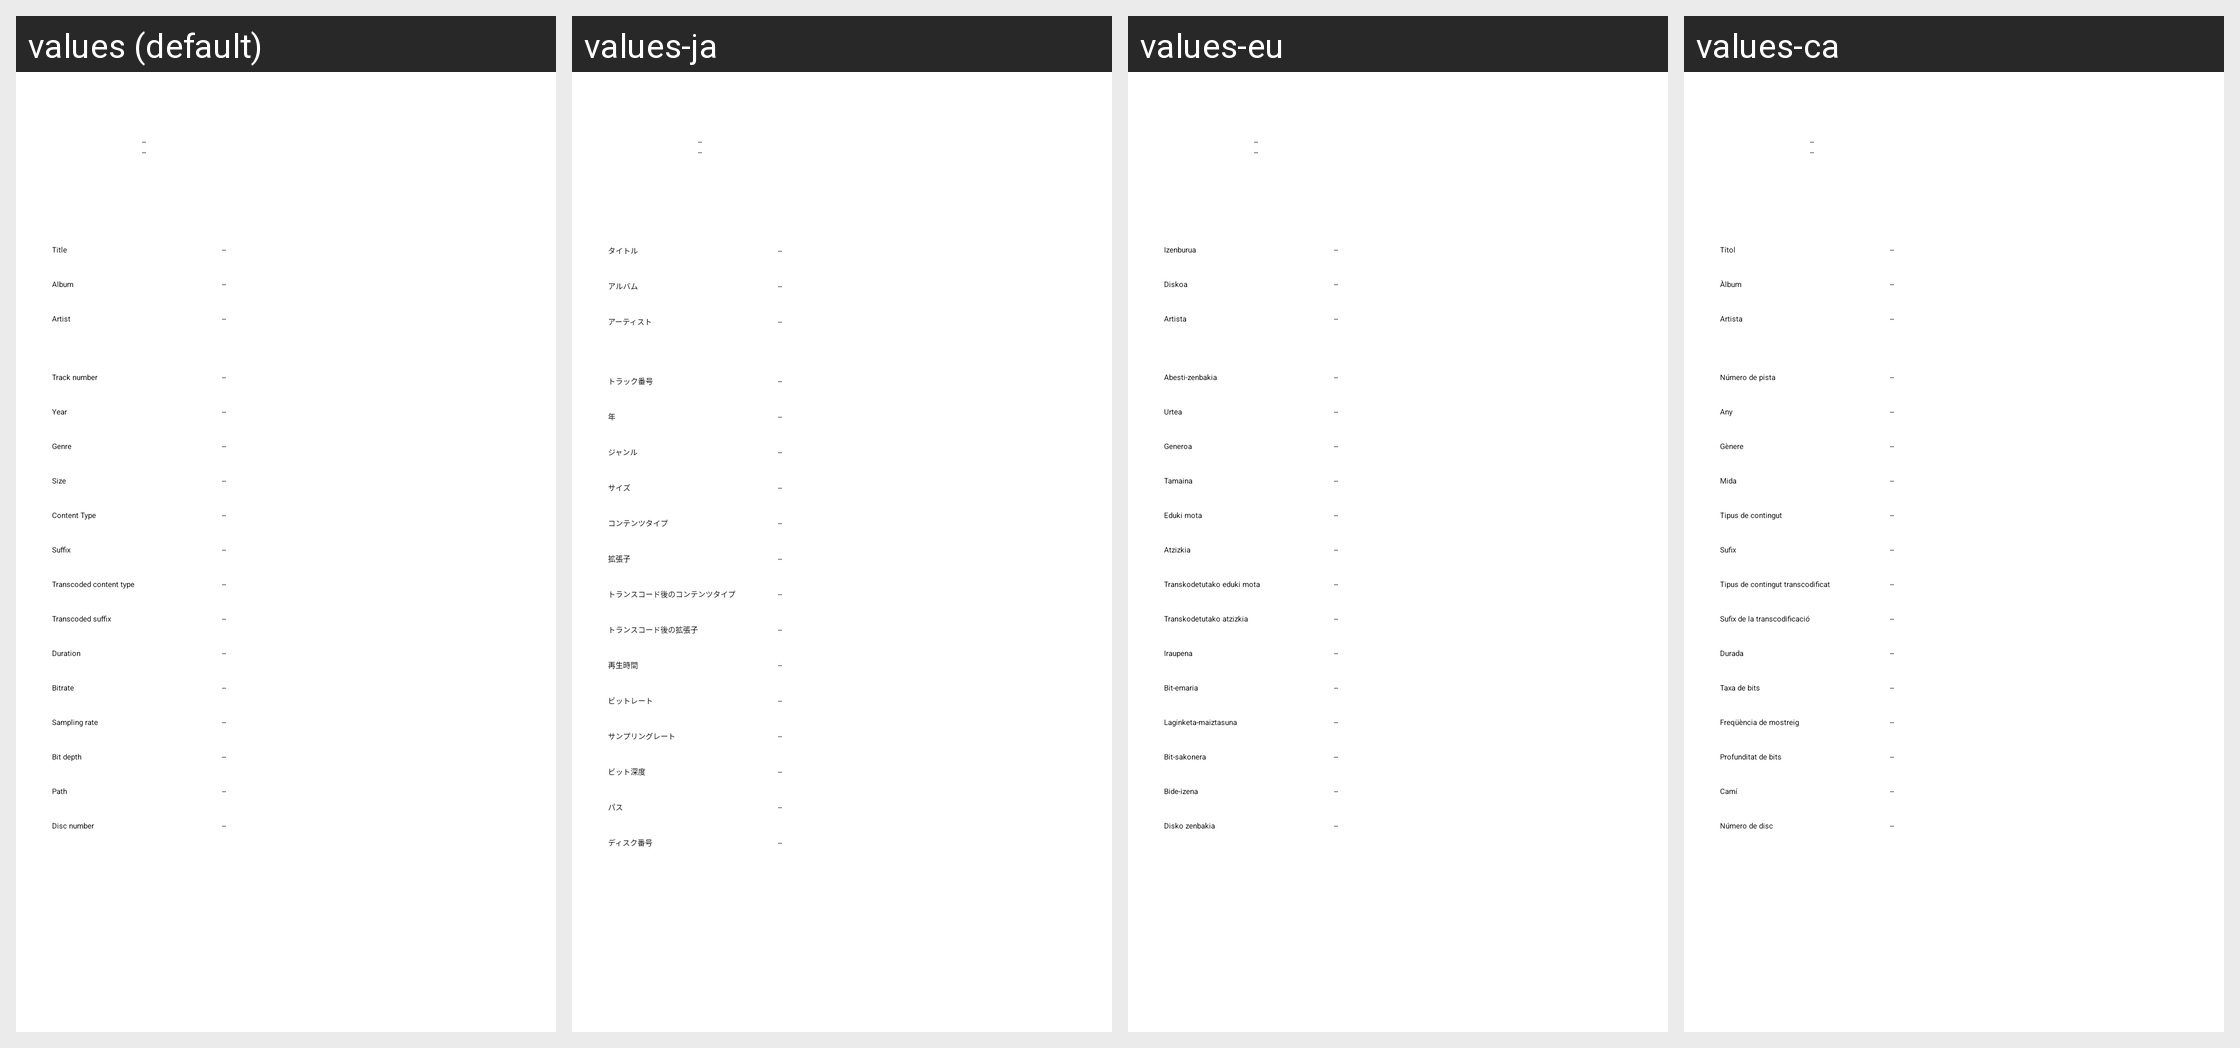

For this localized Android screen grid, give each drawn string resource with its value in every locale shown.
Android screen res/layout/dialog_track_info.xml rendered under 4 locales, left to right: values (default), values-ja, values-eu, values-ca. Device: Nexus 5 (rendered at 1080×1920; each locale shown at half size, 540×960, under a caption strip naming it); theme AppTheme.SplashScreen.
Other locales in the repository, not shown: values-af, values-am, values-ar, values-as, values-az, values-be, values-bg, values-bn, values-bs, values-cs, values-da, values-de, values-el, values-en-rAU, values-en-rCA, values-en-rGB, values-en-rXC, values-es, values-es-rES, values-es-rUS, values-et, values-fa, values-fi, values-fr, values-fr-rCA, values-gl, values-gu, values-hi, values-hr, values-hu, values-hy, values-in, values-is, values-it, values-iw, values-ka, values-kk, values-km, values-kn, values-ko, values-ky, values-lo, values-lt, values-lv, values-mk, values-ml, values-mn, values-mr, values-ms, values-my, values-nb, values-ne, values-nl, values-or, values-pa, values-pl, values-pt, values-pt-rBR, values-pt-rPT, values-ro, values-ru, values-si, values-sk, values-sl, values-sq, values-sr, values-sv, values-sw, values-ta, values-te, values-th, values-tl, values-tr, values-uk, values-ur, values-uz, values-vi, values-zh, values-zh-rCN, values-zh-rHK, values-zh-rTW, values-zu.
Strings drawn on this screen, with the default value and each locale's value (text and hints the layout hard-codes, and strings that could not be matched under every locale, appear in the picture but are not listed):

label_placeholder
  values: --
  values-ja: --
  values-eu: --
  values-ca: --

track_info_title
  values: Title
  values-ja: タイトル
  values-eu: Izenburua
  values-ca: Títol

track_info_album
  values: Album
  values-ja: アルバム
  values-eu: Diskoa
  values-ca: Àlbum

track_info_artist
  values: Artist
  values-ja: アーティスト
  values-eu: Artista
  values-ca: Artista

track_info_track_number
  values: Track number
  values-ja: トラック番号
  values-eu: Abesti-zenbakia
  values-ca: Número de pista

track_info_year
  values: Year
  values-ja: 年
  values-eu: Urtea
  values-ca: Any

track_info_genre
  values: Genre
  values-ja: ジャンル
  values-eu: Generoa
  values-ca: Gènere

track_info_size
  values: Size
  values-ja: サイズ
  values-eu: Tamaina
  values-ca: Mida

track_info_content_type
  values: Content Type
  values-ja: コンテンツタイプ
  values-eu: Eduki mota
  values-ca: Tipus de contingut

track_info_suffix
  values: Suffix
  values-ja: 拡張子
  values-eu: Atzizkia
  values-ca: Sufix

track_info_transcoded_content_type
  values: Transcoded content type
  values-ja: トランスコード後のコンテンツタイプ
  values-eu: Transkodetutako eduki mota
  values-ca: Tipus de contingut transcodificat

track_info_transcoded_suffix
  values: Transcoded suffix
  values-ja: トランスコード後の拡張子
  values-eu: Transkodetutako atzizkia
  values-ca: Sufix de la transcodificació

track_info_duration
  values: Duration
  values-ja: 再生時間
  values-eu: Iraupena
  values-ca: Durada

track_info_bitrate
  values: Bitrate
  values-ja: ビットレート
  values-eu: Bit-emaria
  values-ca: Taxa de bits

track_info_sampling_rate
  values: Sampling rate
  values-ja: サンプリングレート
  values-eu: Laginketa-maiztasuna
  values-ca: Freqüència de mostreig

track_info_bit_depth
  values: Bit depth
  values-ja: ビット深度
  values-eu: Bit-sakonera
  values-ca: Profunditat de bits

track_info_path
  values: Path
  values-ja: パス
  values-eu: Bide-izena
  values-ca: Camí

track_info_disc_number
  values: Disc number
  values-ja: ディスク番号
  values-eu: Disko zenbakia
  values-ca: Número de disc
